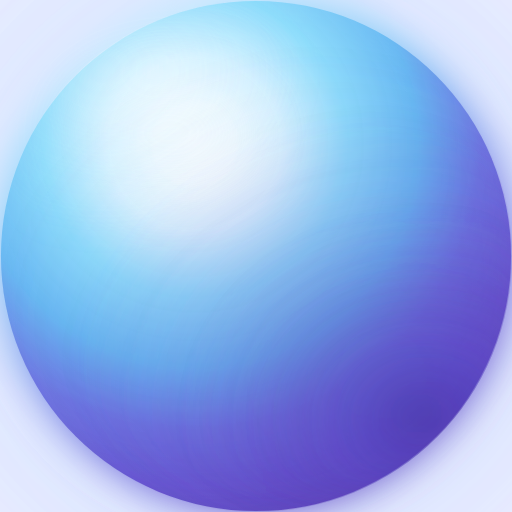
t = 0.00 s
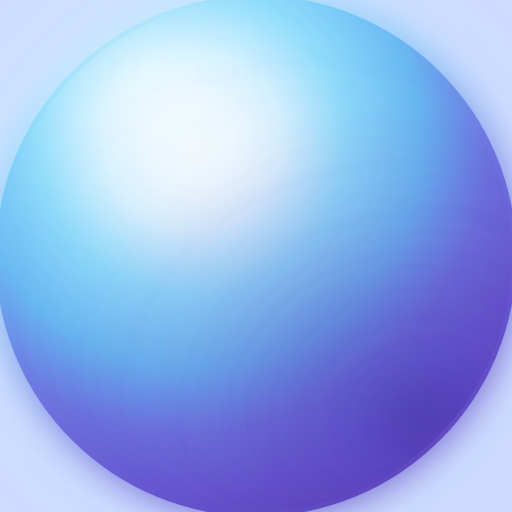
t = 0.28 s
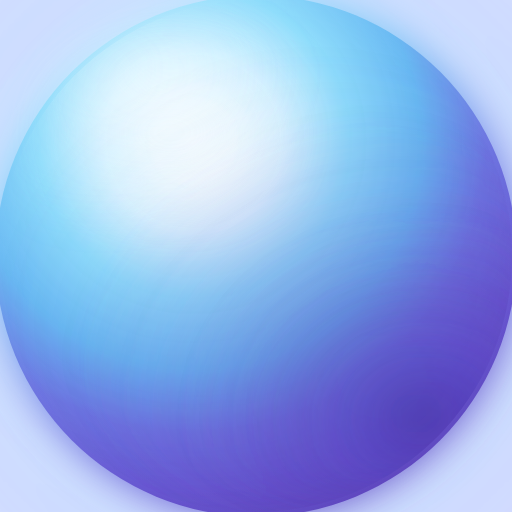
t = 0.56 s
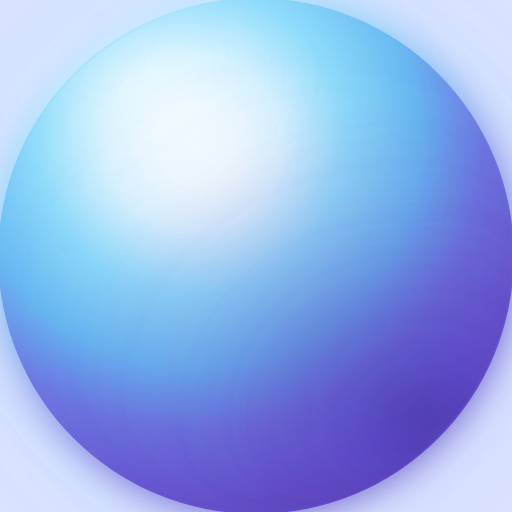
t = 0.85 s
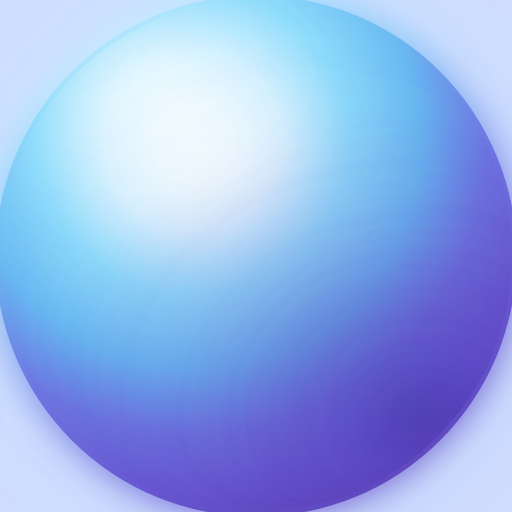
t = 1.13 s
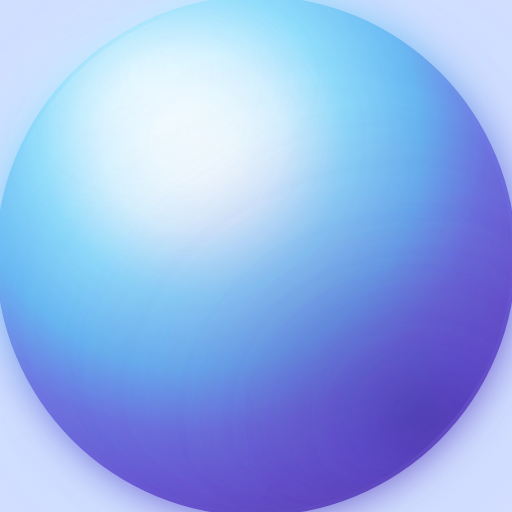
t = 1.28 s

The animated SVG that drew these frames (rendered in a browser with its animation timeline set to each time). Animation: 8 SMIL elements (animate=8); one cycle of 1.70 s, repeats indefinitely.

<svg width="108" height="108" viewBox="0 0 108 108" fill="none" xmlns="http://www.w3.org/2000/svg">
  <defs>
    <radialGradient id="ivy-core" cx="38%" cy="28%" r="78%">
      <stop offset="0%" stop-color="#FCFEFF" stop-opacity="0.98"/>
      <stop offset="10%" stop-color="#F4FCFF" stop-opacity="0.98"/>
      <stop offset="22%" stop-color="#D8F3FF" stop-opacity="0.97"/>
      <stop offset="38%" stop-color="#8EDCFB" stop-opacity="0.96"/>
      <stop offset="56%" stop-color="#67B8F2" stop-opacity="0.94"/>
      <stop offset="72%" stop-color="#6A72E0" stop-opacity="0.92"/>
      <stop offset="86%" stop-color="#6554D0" stop-opacity="0.95"/>
      <stop offset="100%" stop-color="#5A3FB8" stop-opacity="0.97"/>
    </radialGradient>

    <radialGradient id="ivy-aura-1" cx="50%" cy="50%" r="50%">
      <stop offset="32%" stop-color="#7AAEE6" stop-opacity="0"/>
      <stop offset="52%" stop-color="#69DBFF" stop-opacity="0.40"/>
      <stop offset="74%" stop-color="#6D73FF" stop-opacity="0.56"/>
      <stop offset="100%" stop-color="#C0AFFF" stop-opacity="0.42"/>
    </radialGradient>

    <radialGradient id="ivy-aura-2" cx="48%" cy="48%" r="50%">
      <stop offset="38%" stop-color="#8BC9E6" stop-opacity="0"/>
      <stop offset="62%" stop-color="#86E8FF" stop-opacity="0.32"/>
      <stop offset="84%" stop-color="#7B73FF" stop-opacity="0.34"/>
      <stop offset="100%" stop-color="#CABBFF" stop-opacity="0.32"/>
    </radialGradient>

    <radialGradient id="texture-light-1" cx="30%" cy="24%" r="62%">
      <stop offset="0%" stop-color="#FFFFFF" stop-opacity="0.28"/>
      <stop offset="26%" stop-color="#E8F9FF" stop-opacity="0.25"/>
      <stop offset="54%" stop-color="#A8E8FF" stop-opacity="0.16"/>
      <stop offset="100%" stop-color="#A8E8FF" stop-opacity="0"/>
    </radialGradient>

    <radialGradient id="texture-light-2" cx="34%" cy="30%" r="56%">
      <stop offset="0%" stop-color="#F7FCFF" stop-opacity="0.20"/>
      <stop offset="34%" stop-color="#D4F3FF" stop-opacity="0.16"/>
      <stop offset="70%" stop-color="#96DBFF" stop-opacity="0.09"/>
      <stop offset="100%" stop-color="#96DBFF" stop-opacity="0"/>
    </radialGradient>

    <radialGradient id="shadow-base" cx="71%" cy="74%" r="74%">
      <stop offset="0%" stop-color="#2A1E5C" stop-opacity="0.48"/>
      <stop offset="34%" stop-color="#4B2FA3" stop-opacity="0.28"/>
      <stop offset="68%" stop-color="#6B52C8" stop-opacity="0.11"/>
      <stop offset="100%" stop-color="#6B52C8" stop-opacity="0"/>
    </radialGradient>

    <radialGradient id="shadow-smooth" cx="74%" cy="76%" r="62%">
      <stop offset="0%" stop-color="#5A3FD6" stop-opacity="0.44"/>
      <stop offset="30%" stop-color="#6E5CFF" stop-opacity="0.30"/>
      <stop offset="60%" stop-color="#7B6AE0" stop-opacity="0.13"/>
      <stop offset="100%" stop-color="#7B6AE0" stop-opacity="0"/>
    </radialGradient>

    <radialGradient id="shadow-fill" cx="66%" cy="68%" r="78%">
      <stop offset="0%" stop-color="#735DC8" stop-opacity="0.18"/>
      <stop offset="52%" stop-color="#735DC8" stop-opacity="0.09"/>
      <stop offset="100%" stop-color="#735DC8" stop-opacity="0"/>
    </radialGradient>

    <clipPath id="orb-clip">
      <circle cx="54" cy="54" r="54"/>
    </clipPath>

    <filter id="blur-xxl" x="-160%" y="-160%" width="420%" height="420%">
      <feGaussianBlur stdDeviation="32"/>
    </filter>

    <filter id="blur-xl" x="-140%" y="-140%" width="380%" height="380%">
      <feGaussianBlur stdDeviation="21"/>
    </filter>

    <filter id="blur-lg" x="-120%" y="-120%" width="340%" height="340%">
      <feGaussianBlur stdDeviation="8"/>
    </filter>

    <filter id="blur-md" x="-100%" y="-100%" width="300%" height="300%">
      <feGaussianBlur stdDeviation="5.5"/>
    </filter>

    <filter id="blur-sm" x="-80%" y="-80%" width="260%" height="260%">
      <feGaussianBlur stdDeviation="3.6"/>
    </filter>

    <filter id="ivy-glow" x="-80%" y="-80%" width="260%" height="260%">
      <feGaussianBlur stdDeviation="4.2" result="blur"/>
      <feMerge>
        <feMergeNode in="blur"/>
        <feMergeNode in="SourceGraphic"/>
      </feMerge>
    </filter>
  </defs>

  <!-- aura -->
  <circle cx="54" cy="54" r="102" fill="url(#ivy-aura-1)" filter="url(#blur-xxl)" opacity="0.98">
    <animate attributeName="r" values="92;121;98;116;92" dur="1.65s" repeatCount="indefinite"/>
    <animate attributeName="opacity" values="0.66;0.98;0.78;0.94;0.66" dur="1.65s" repeatCount="indefinite"/>
  </circle>

  <circle cx="54" cy="54" r="88" fill="url(#ivy-aura-2)" filter="url(#blur-xl)" opacity="0.9">
    <animate attributeName="r" values="80;103;86;98;80" dur="1.45s" repeatCount="indefinite"/>
    <animate attributeName="opacity" values="0.48;0.90;0.58;0.82;0.48" dur="1.45s" repeatCount="indefinite"/>
  </circle>

  <!-- core -->
  <circle cx="54" cy="54" r="54" fill="url(#ivy-core)" filter="url(#ivy-glow)">
    <animate attributeName="r" values="53.8;55.4;54.3;55.1;53.8" dur="1.6s" repeatCount="indefinite"/>
  </circle>

  <!-- interior -->
  <g clip-path="url(#orb-clip)">
    <ellipse cx="36" cy="30" rx="36" ry="30" fill="url(#texture-light-1)" filter="url(#blur-sm)" opacity="0.64">
      <animate attributeName="opacity" values="0.56;0.70;0.60;0.68;0.56" dur="1.7s" repeatCount="indefinite"/>
    </ellipse>

    <ellipse cx="42" cy="24" rx="30" ry="22" fill="url(#texture-light-2)" filter="url(#blur-sm)" opacity="0.56">
      <animate attributeName="opacity" values="0.48;0.62;0.52;0.60;0.48" dur="1.5s" repeatCount="indefinite"/>
    </ellipse>

    <ellipse cx="62" cy="62" rx="58" ry="48" fill="url(#shadow-fill)" filter="url(#blur-md)" opacity="0.75"/>
    <ellipse cx="66" cy="66" rx="52" ry="44" fill="url(#shadow-base)" filter="url(#blur-sm)" opacity="0.95"/>
    <ellipse cx="70" cy="70" rx="42" ry="36" fill="url(#shadow-smooth)" filter="url(#blur-sm)" opacity="0.82"/>
  </g>

  <!-- highlight -->
  <ellipse cx="36" cy="28" rx="21" ry="13" fill="#FFFFFF" opacity="0.34" filter="url(#blur-lg)">
    <animate attributeName="opacity" values="0.20;0.36;0.24;0.33;0.20" dur="1.5s" repeatCount="indefinite"/>
  </ellipse>
</svg>
